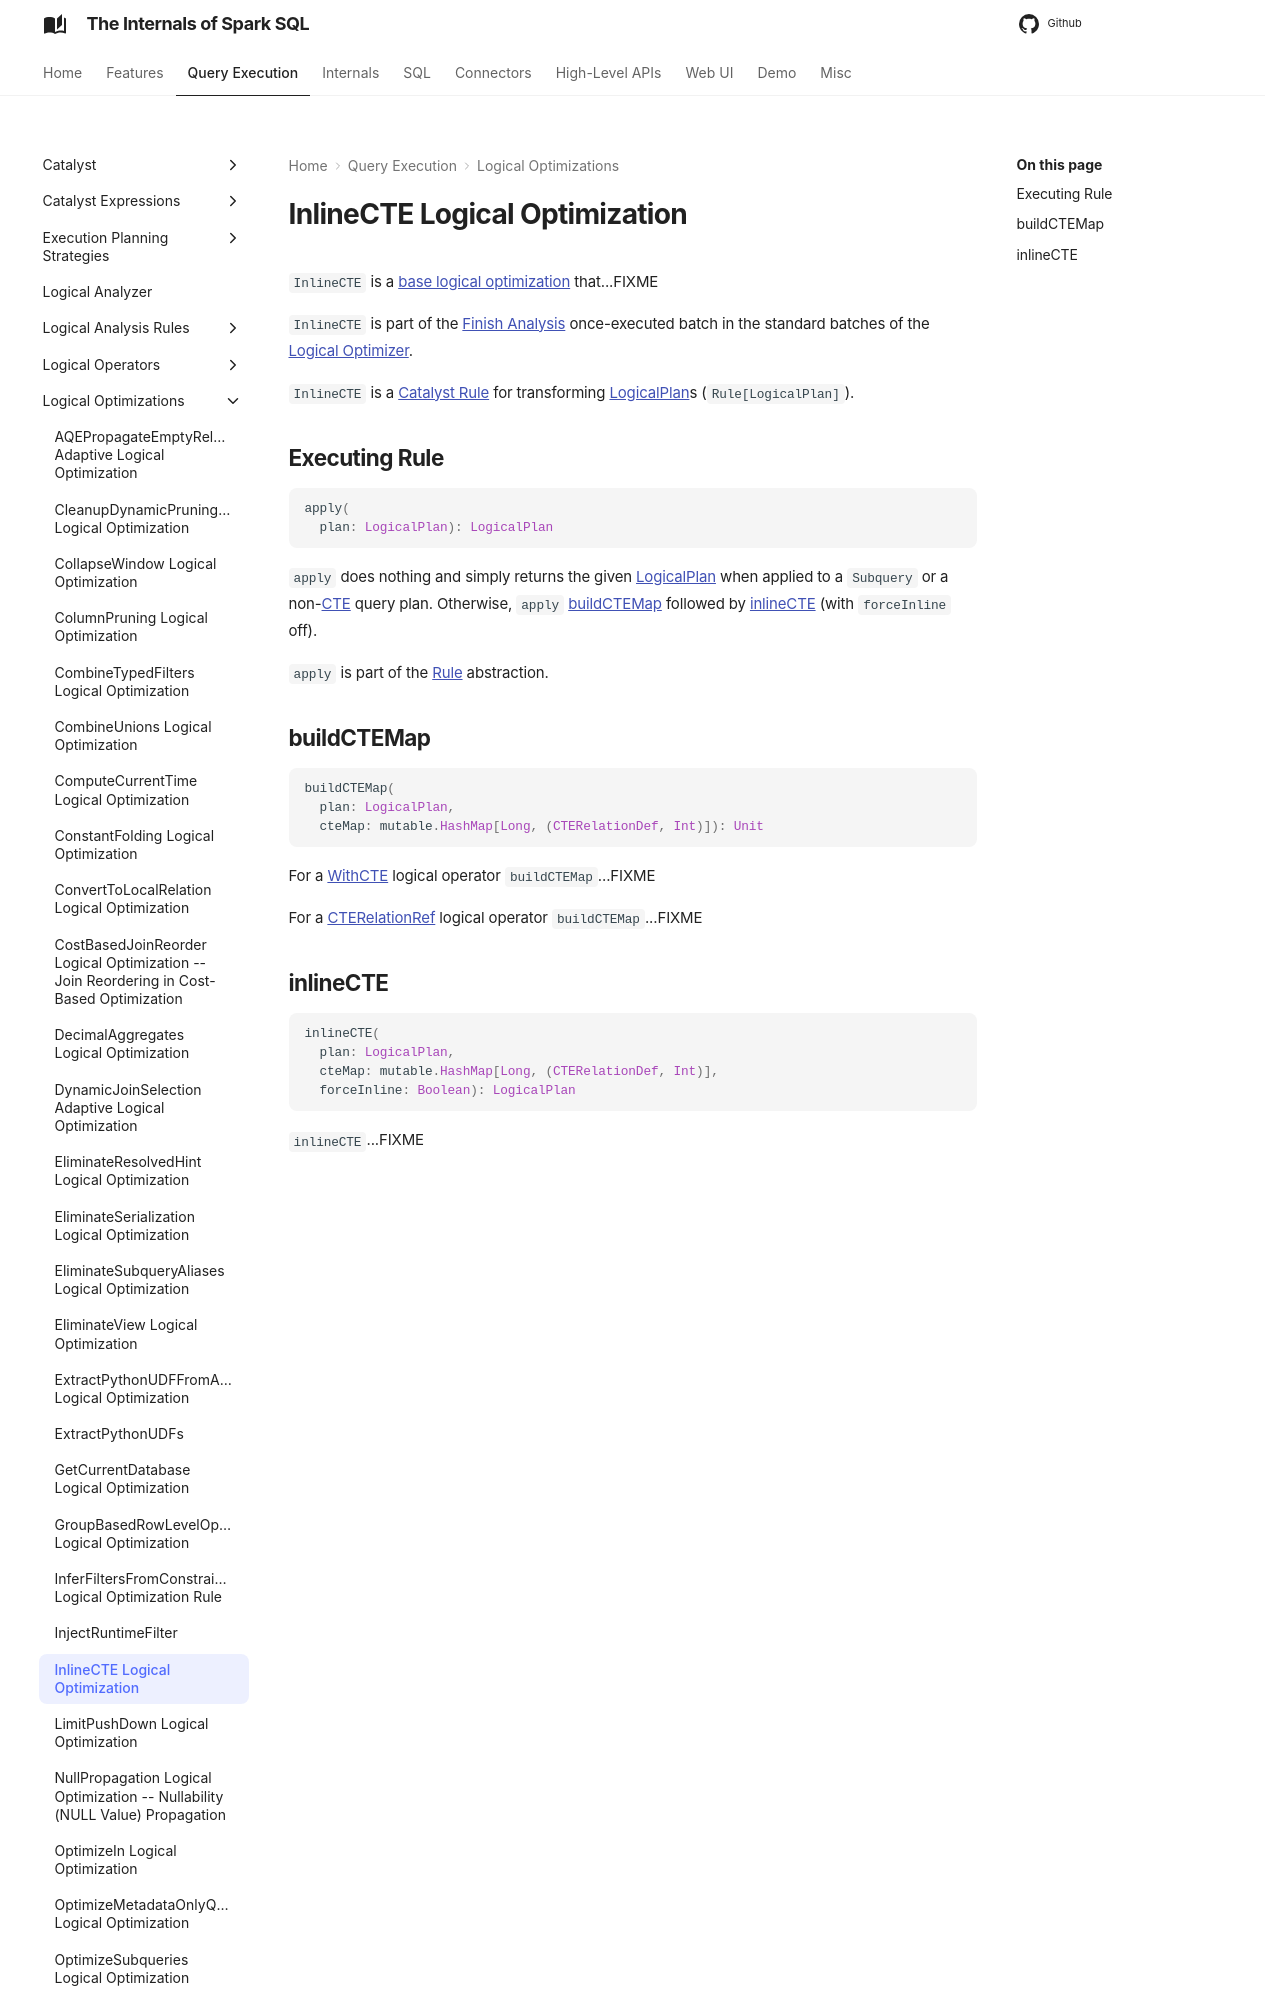

repository: japila-books/spark-sql-internals · page: logical-optimizations/InlineCTE/index.html · generator: mkdocs

# InlineCTE Logical Optimization

`InlineCTE` is a [base logical optimization](../catalyst/Optimizer.md#batches) that...FIXME

`InlineCTE` is part of the [Finish Analysis](../catalyst/Optimizer.md#Finish-Analysis) once-executed batch in the standard batches of the [Logical Optimizer](../catalyst/Optimizer.md).

`InlineCTE` is a [Catalyst Rule](../catalyst/Rule.md) for transforming [LogicalPlan](../logical-operators/LogicalPlan.md)s (`Rule[LogicalPlan]`).
